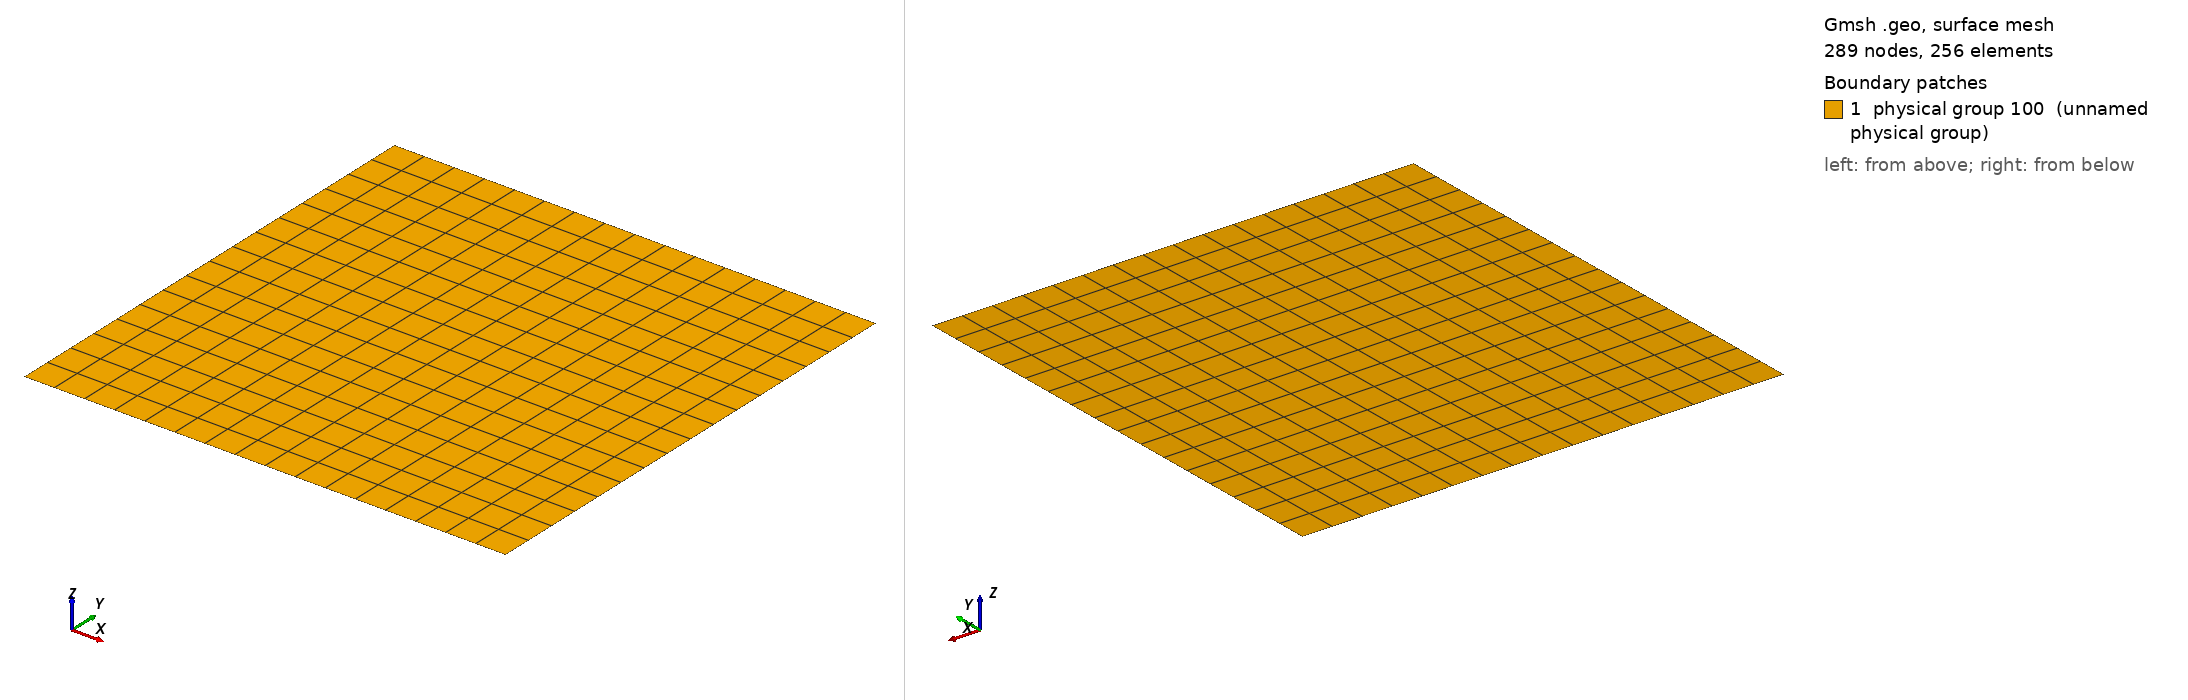

Gmsh geometry script, surface-meshed: 289 nodes, 256 surface elements. Boundary patches (legend numbers): 1 physical group 100 (unnamed physical group). Left view from above one corner, right view from below the opposite corner. Legend entries are the model's physical surfaces. The drawing asked Gmsh for element sizes between 1% and 20% of the model's largest extent; the script's own settings can give other sizes.

=== square_r9.geo (drawn) ===
/******************************************************************************
* Copyright (C) Siarhei Uzunbajakau, 2023.
*
* This program is free software. You can use, modify, and redistribute it under
* the terms of the GNU Lesser General Public License as published by the Free
* Software Foundation, either version 3 or (at your option) any later version.
* This program is distributed without any warranty.
*
* Refer to COPYING.LESSER for more details.
******************************************************************************/

r = 9; //@1

a = 1.0;

Point(1) = {-a,-a, 0};
Point(2) = {-a, a, 0};
Point(3) = { a, a, 0};
Point(4) = { a,-a, 0};

Line(1) = {1, 2};
Line(2) = {2, 3};
Line(3) = {3, 4};
Line(4) = {4, 1};

Line Loop(1) = {1, 2, 3, 4};
Plane Surface(1) = {1};

Physical Surface(100) = {1};

Physical Line(1) = {2, 3};
Physical Line(2) = {1, 4};

// Physical Line(1) = {1, 2, 3, 4};

Recombine Surface "*";

Transfinite Surface "*";
Transfinite Line "*" = 2*r - 1;
